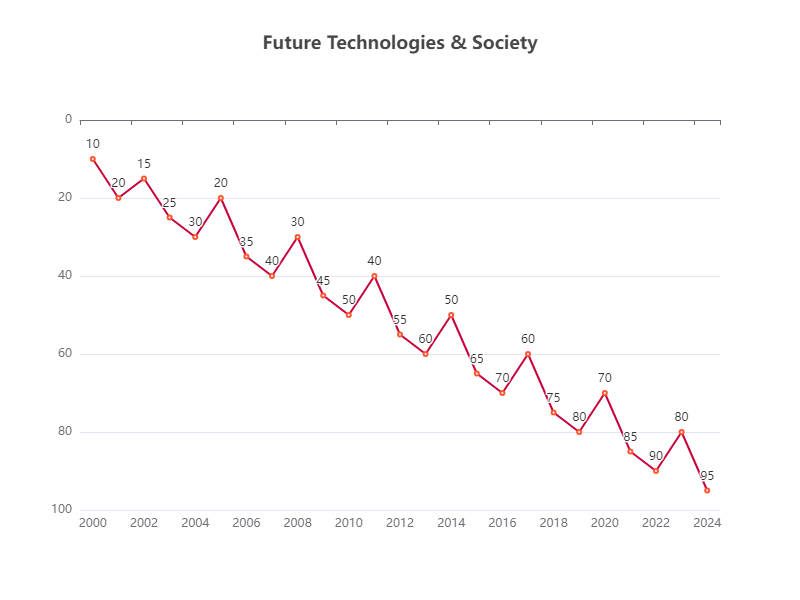

The table this chart was drawn from, first rows:
Category, Value
2000, 10
2001, 20
2002, 15
2003, 25
2004, 30
2005, 20
2006, 35
2007, 40
2008, 30
2009, 45
2010, 50
2011, 40
2012, 55
2013, 60
2014, 50
2015, 65
2016, 70
2017, 60
2018, 75
2019, 80
2020, 70
2021, 85
2022, 90
2023, 80
2024, 95
